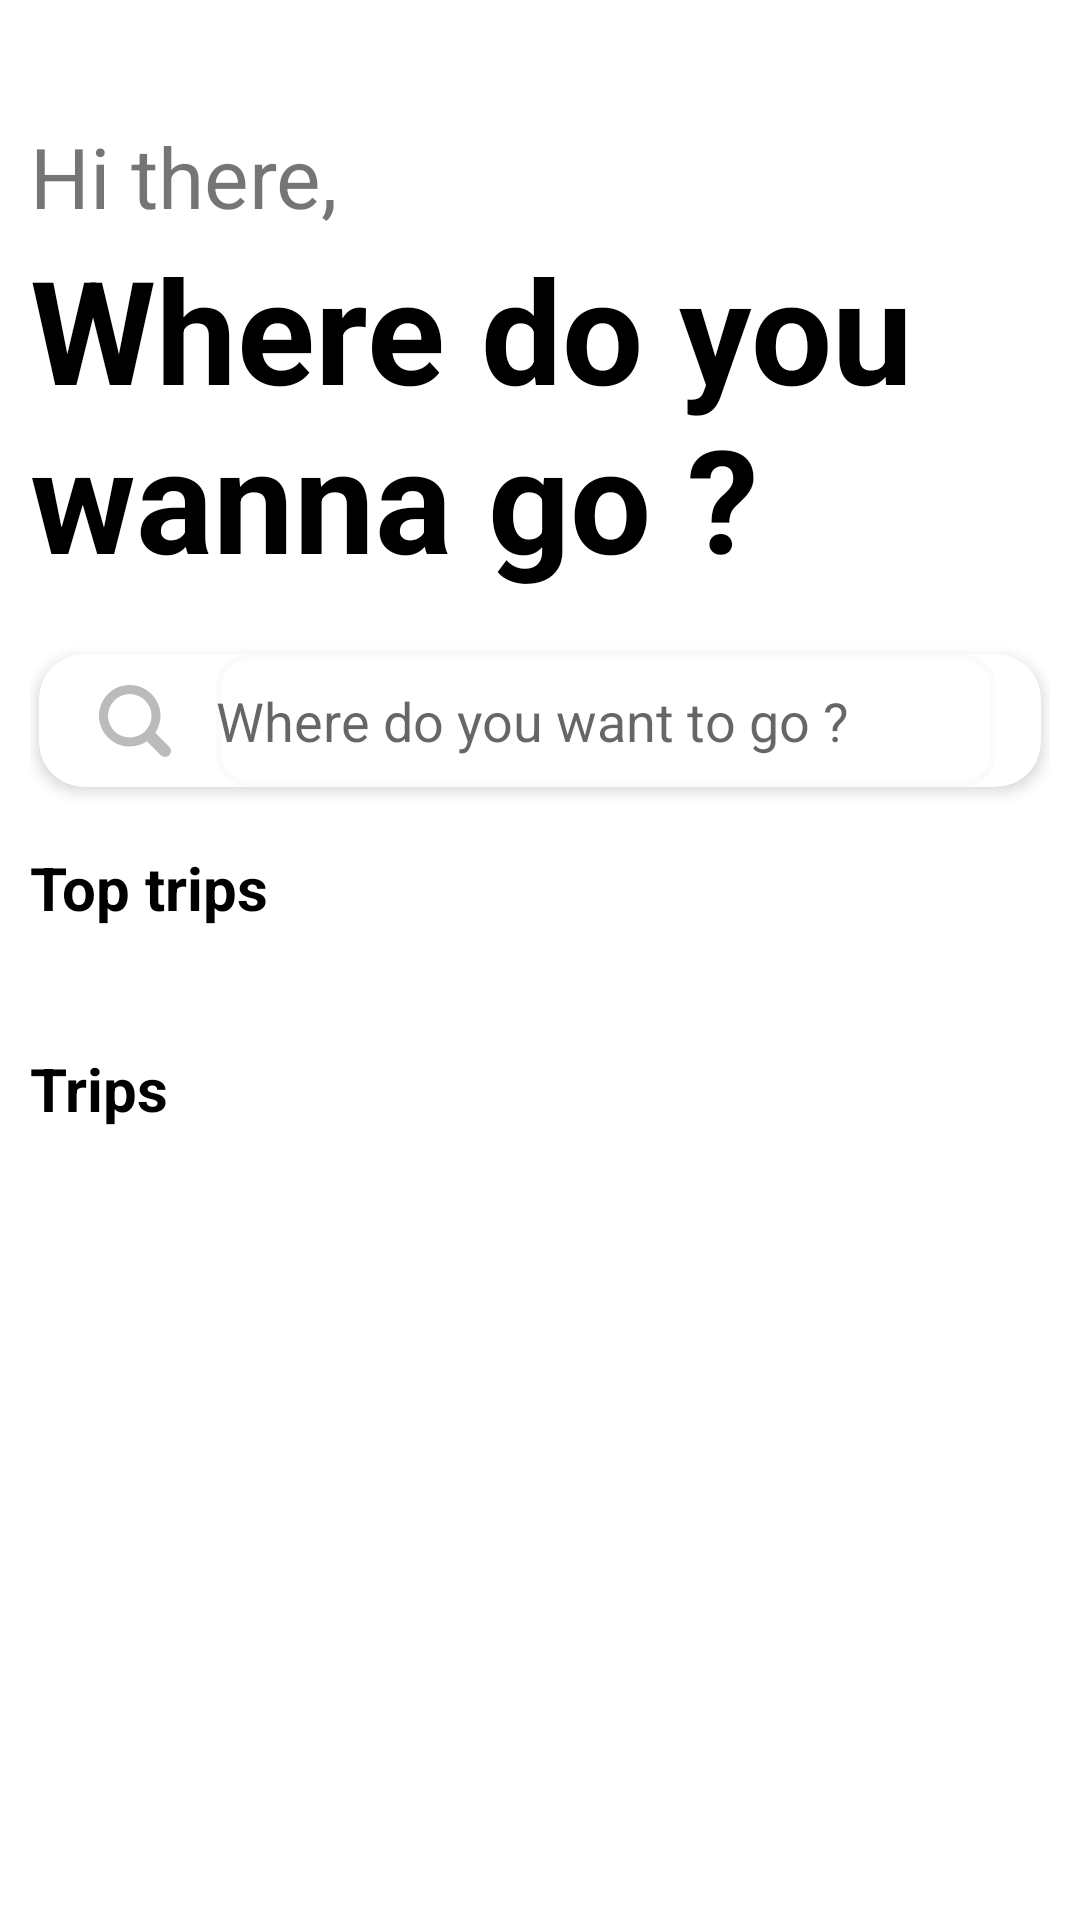

The Android layout XML behind this screen, and the referenced resources:
<!-- AndroidManifest.xml: application theme Theme.Trips -->
<!-- res/layout/main_fragment.xml -->
<?xml version="1.0" encoding="utf-8"?>
<ScrollView xmlns:android="http://schemas.android.com/apk/res/android"
    xmlns:tools="http://schemas.android.com/tools"
    xmlns:app="http://schemas.android.com/apk/res-auto"
    android:id="@+id/main"
    android:layout_width="match_parent"
    android:layout_height="wrap_content"
    tools:context=".ui.main.MainFragment">

    <LinearLayout
        android:layout_width="match_parent"
        android:layout_height="wrap_content"
        android:orientation="vertical"
        android:padding="10dp">

        <TextView
            android:id="@+id/greeting"
            android:layout_width="wrap_content"
            android:layout_height="wrap_content"
            android:textSize="28sp"
            android:text="@string/greeting"
            android:layout_marginTop="30dp"/>
        <TextView
            android:layout_width="match_parent"
            android:layout_height="wrap_content"
            android:textSize="48sp"
            android:text="@string/question"
            android:textStyle="bold"
            android:textColor="@color/black"/>

        <androidx.cardview.widget.CardView
            android:layout_width="match_parent"
            android:layout_height="wrap_content"
            app:cardCornerRadius="15dp"
            android:layout_marginHorizontal="3dp"
            app:cardElevation="3dp"
            android:layout_marginVertical="20dp">

            <LinearLayout
                android:layout_width="match_parent"
                android:layout_height="wrap_content"
                android:orientation="horizontal">

                <ImageView
                    android:layout_width="wrap_content"
                    android:layout_height="match_parent"
                    android:src="@drawable/ic_search"
                    android:layout_marginLeft="20dp"/>

                <EditText
                    android:id="@+id/txt_where"
                    android:layout_marginHorizontal="15dp"
                    android:paddingVertical="10dp"
                    android:layout_width="match_parent"
                    android:layout_height="wrap_content"
                    android:ems="10"
                    android:inputType="textPersonName"
                    android:hint="@string/question_1"
                    android:background="@drawable/edittext_rounded"/>

            </LinearLayout>

        </androidx.cardview.widget.CardView>

        <TextView
            android:layout_width="match_parent"
            android:layout_height="wrap_content"
            android:text="@string/top_trips"
            android:textSize="20sp"
            android:textStyle="bold"
            android:textColor="@color/black"/>

        <RelativeLayout
            android:layout_width="match_parent"
            android:layout_height="wrap_content"
            android:layout_marginVertical="20dp">

            <androidx.recyclerview.widget.RecyclerView
                android:id="@+id/recycler_view_top_trips"
                android:layout_width="wrap_content"
                android:layout_height="wrap_content" />

        </RelativeLayout>

        <TextView
            android:layout_width="match_parent"
            android:layout_height="wrap_content"
            android:text="@string/trips"
            android:textSize="20sp"
            android:textStyle="bold"
            android:textColor="@color/black"/>

        <androidx.core.widget.NestedScrollView
            android:layout_width="match_parent"
            android:layout_height="match_parent"
            android:layout_marginTop="20dp">

            <LinearLayout
                android:layout_width="match_parent"
                android:layout_height="wrap_content"
                android:orientation="vertical">

                <androidx.recyclerview.widget.RecyclerView
                    android:id="@+id/recycler_view_trips"
                    android:layout_width="match_parent"
                    android:overScrollMode="never"
                    android:layout_height="wrap_content"/>

            </LinearLayout>
        </androidx.core.widget.NestedScrollView>

    </LinearLayout>

</ScrollView>
<!-- resources referenced by this layout -->
<resources>
  <color name="black">#FF000000</color>
  <!-- drawable edittext_rounded (drawable) -->
  <?xml version="1.0" encoding="utf-8"?>
  <selector xmlns:android="http://schemas.android.com/apk/res/android">
      <item>
          <shape android:shape="rectangle">
              <stroke android:color="#fbfbfb" android:width="2dp"/>
              <corners android:radius="10dp"/>
          </shape>
      </item>
  </selector>
  <!-- drawable ic_search (drawable) -->
  <vector xmlns:android="http://schemas.android.com/apk/res/android"
      android:width="24dp"
      android:height="24dp"
      android:viewportWidth="24"
      android:viewportHeight="24">
    <path
        android:pathData="M23.414,20.591l-4.645,-4.645a10.256,10.256 0,1 0,-2.828 2.829l4.645,4.644a2.025,2.025 0,0 0,2.828 0A2,2 0,0 0,23.414 20.591ZM10.25,3.005A7.25,7.25 0,1 1,3 10.255,7.258 7.258,0 0,1 10.25,3.005Z"
        android:fillColor="#bbbbbd"/>
  </vector>
  <string name="greeting">Hi there,</string>
  <string name="question">Where do you wanna go ?</string>
  <string name="question_1">Where do you want to go ?</string>
  <string name="top_trips">Top trips</string>
  <string name="trips">Trips</string>
  <style name="Theme.Trips" parent="Theme.MaterialComponents.DayNight.DarkActionBar">
          
          <item name="colorPrimary">@color/black</item>
          <item name="colorPrimaryVariant">@color/gray_200</item>
          <item name="colorOnPrimary">@color/white</item>
          
          <item name="colorSecondary">@color/teal_200</item>
          <item name="colorSecondaryVariant">@color/teal_700</item>
          <item name="colorOnSecondary">@color/black</item>
          
          <item name="android:statusBarColor" tools:targetApi="l">?attr/colorPrimary</item>
          
      </style>
  <color name="gray_200">#FBFBFB</color>
  <color name="white">#FFFFFFFF</color>
  <color name="teal_200">#FF03DAC5</color>
  <color name="teal_700">#FF018786</color>
</resources>
